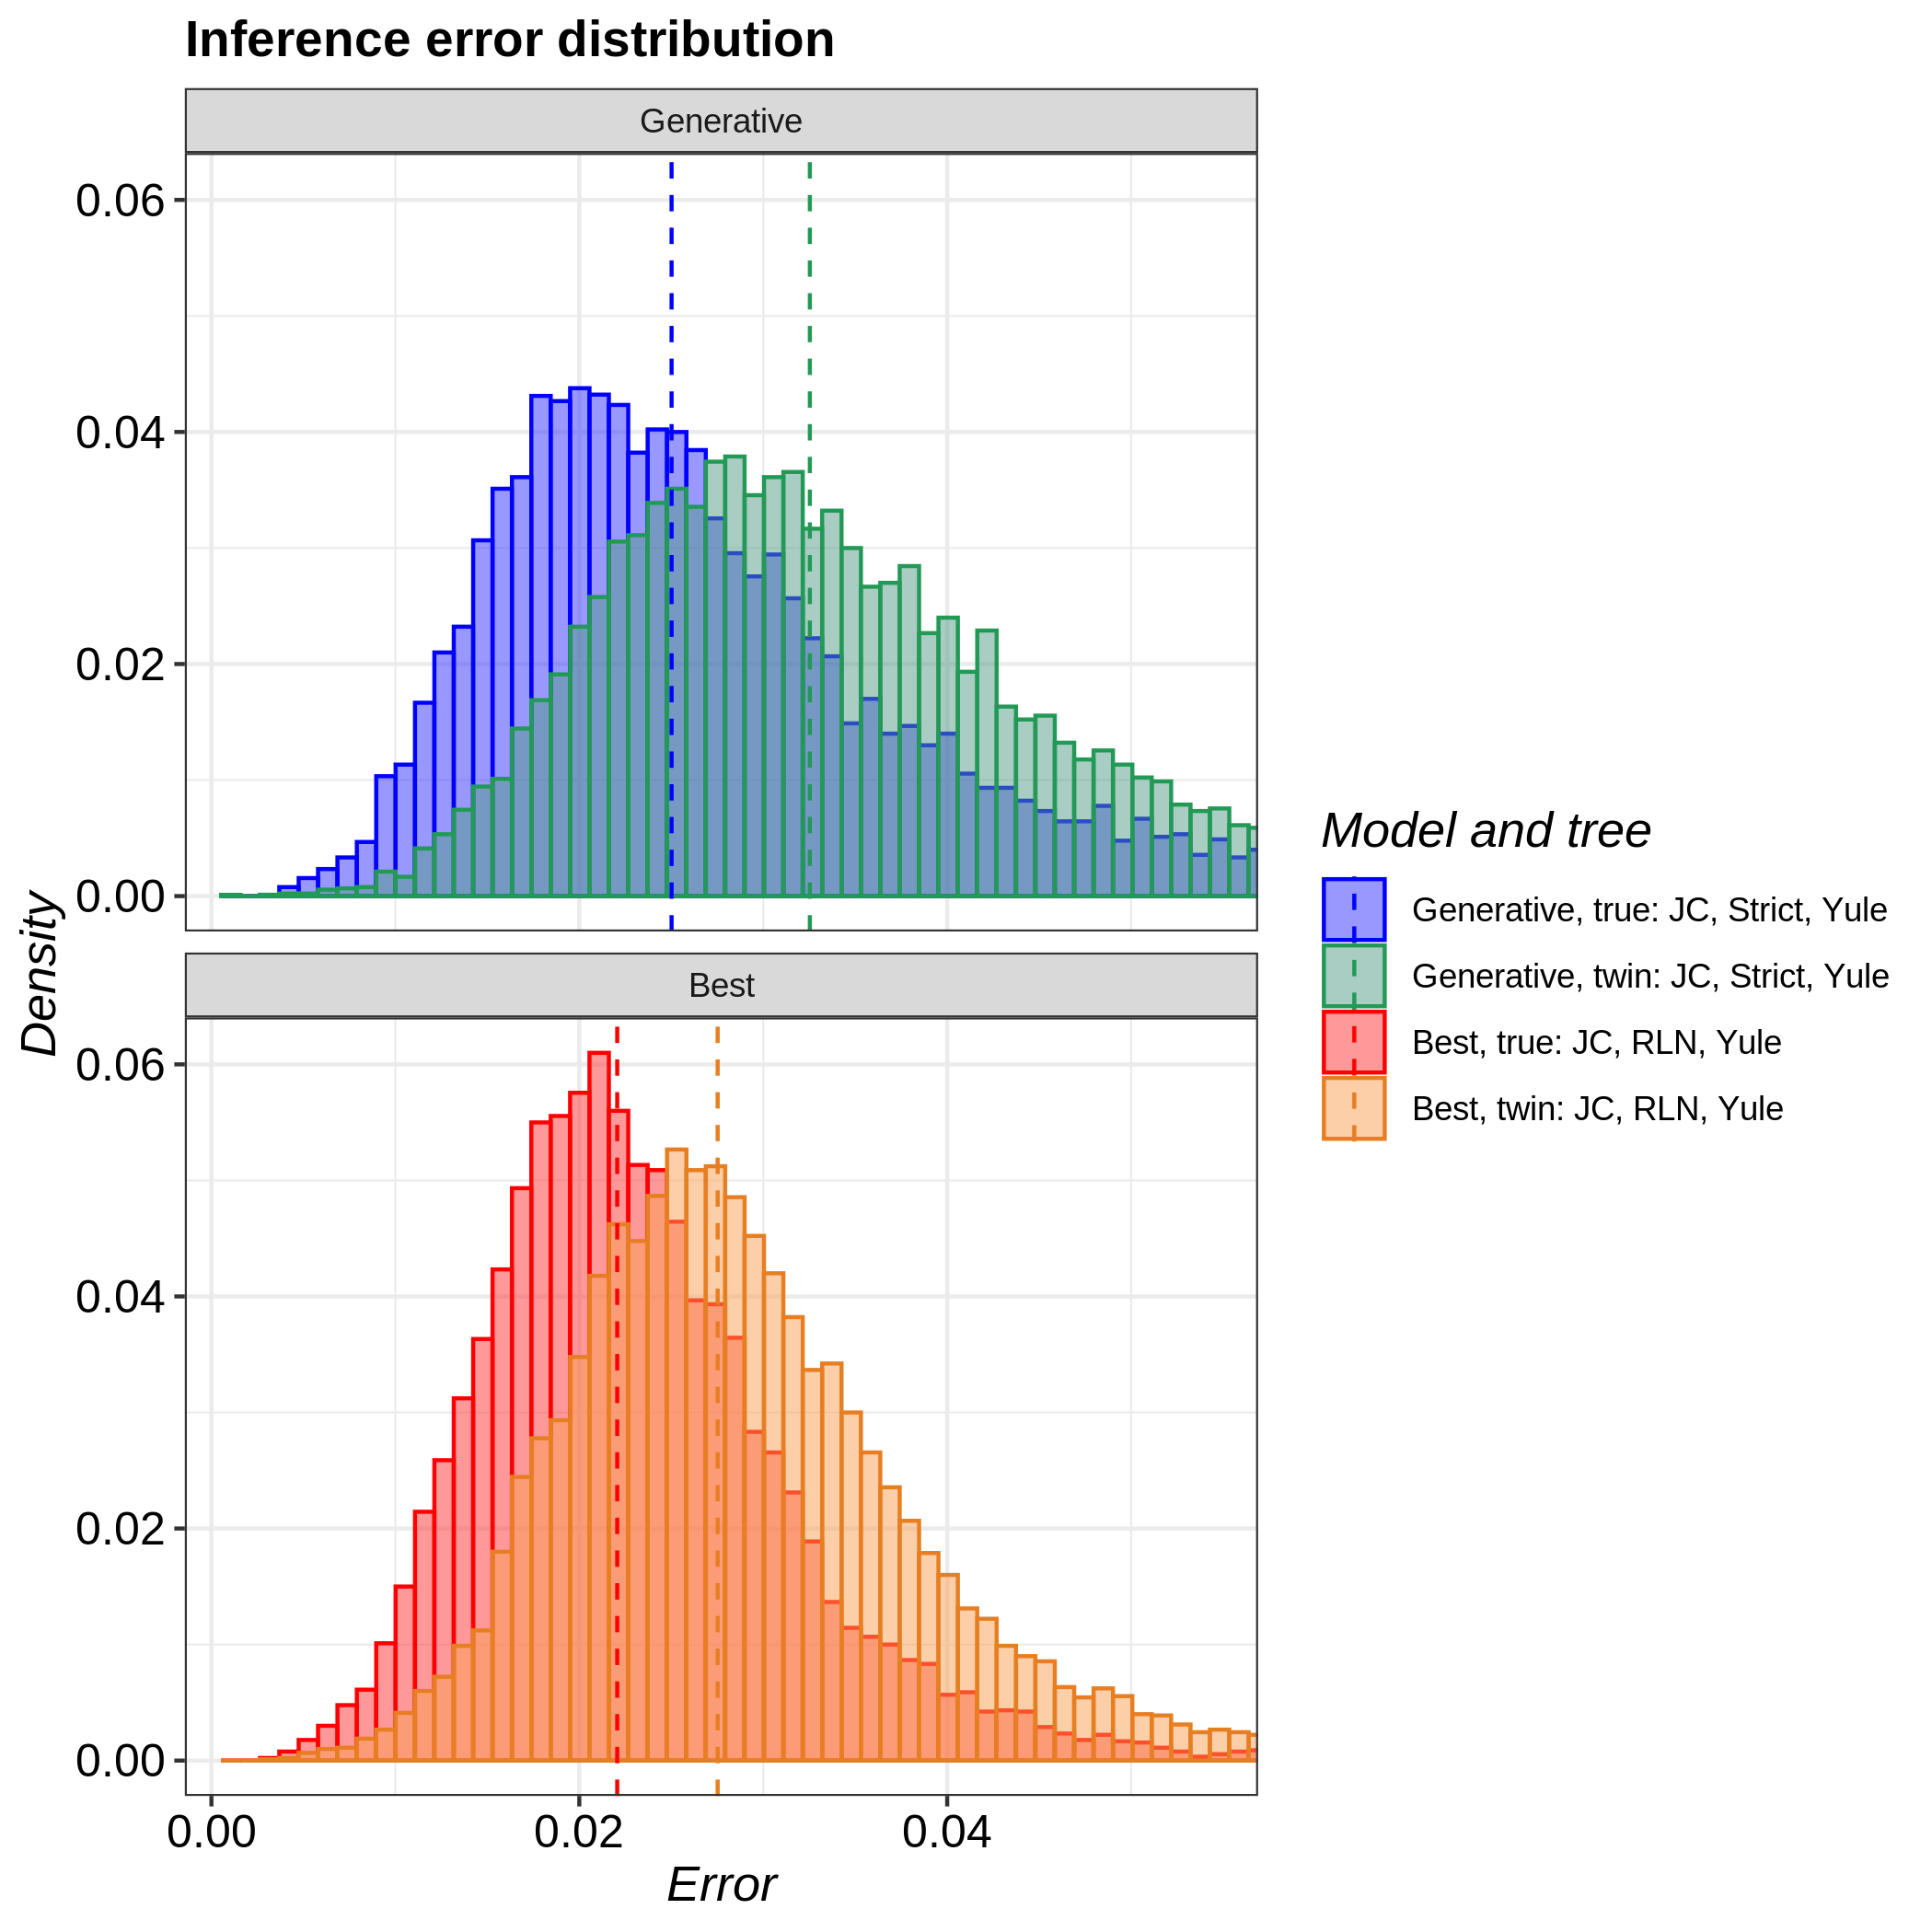

The file beside this chart, header and first rows:
tree, inference_model, inference_model_weight, site_model, clock_model, tree_prior, error_1, error_2, error_3, error_4, error_5, error_6, error_7, error_8, error_9, error_10, error_11, error_12, error_13, error_14, error_15, error_16, error_17, error_18
true, generative, NA, JC69, strict, yule, 0.04377, 0.02171, 0.03285, 0.02359, 0.02015, 0.01273, 0.02516, 0.03232, 0.03722, 0.01822, 0.01839, 0.0203, 0.04313, 0.02539, 0.02201, 0.0389, 0.01368, 0.02635
true, candidate, 0.9976, JC69, relaxed_log_normal, yule, 0.02564, 0.02601, 0.01891, 0.01656, 0.02695, 0.02293, 0.03663, 0.01913, 0.02812, 0.02158, 0.02436, 0.03223, 0.0182, 0.04835, 0.01312, 0.03861, 0.02291, 0.01432
twin, generative, NA, JC69, strict, yule, 0.03824, 0.03157, 0.01887, 0.01426, 0.01409, 0.02999, 0.02025, 0.0249, 0.02716, 0.02093, 0.03053, 0.02286, 0.02036, 0.02961, 0.02109, 0.02495, 0.0229, 0.06028
twin, candidate, 0.6566, JC69, relaxed_log_normal, yule, 0.03388, 0.05213, 0.04295, 0.02815, 0.02169, 0.03783, 0.03208, 0.02048, 0.02215, 0.03442, 0.0452, 0.02122, 0.0259, 0.03755, 0.02007, 0.02714, 0.02059, 0.02333
